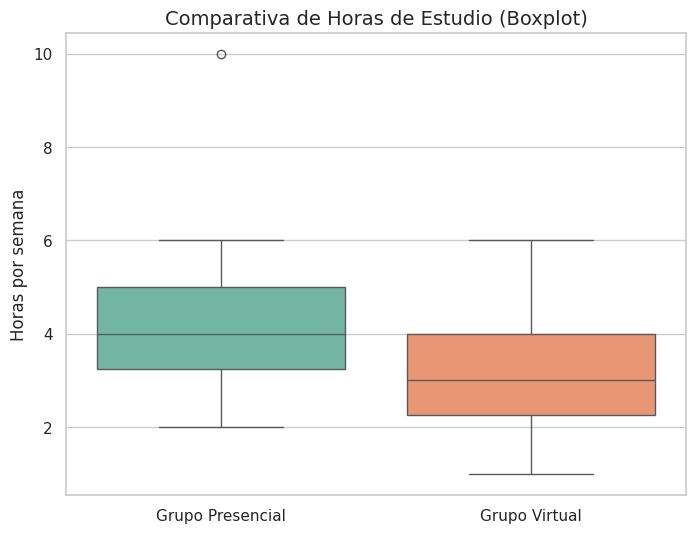

This figure's Python source:
import seaborn as sns
import matplotlib.pyplot as plt

# 1. Datos de ejemplo: Horas de estudio de dos grupos diferentes
datos = {
    'Grupo A': [2, 3, 3, 4, 4, 4, 5, 5, 6, 10], # El 10 es un valor atípico
    'Grupo B': [1, 2, 2, 3, 3, 3, 4, 4, 5, 6]
}

# 2. Configurar el estilo
sns.set_theme(style="whitegrid")
plt.figure(figsize=(8, 6))

# 3. Crear el gráfico de caja
sns.boxplot(data=[datos['Grupo A'], datos['Grupo B']], palette="Set2")

# 4. Personalización
plt.xticks([0, 1], ['Grupo Presencial', 'Grupo Virtual'])
plt.title("Comparativa de Horas de Estudio (Boxplot)", fontsize=14)
plt.ylabel("Horas por semana")

# 5. Guardar
plt.savefig("grafico_caja.png")
print("¡Boxplot generado como grafico_caja.png!")